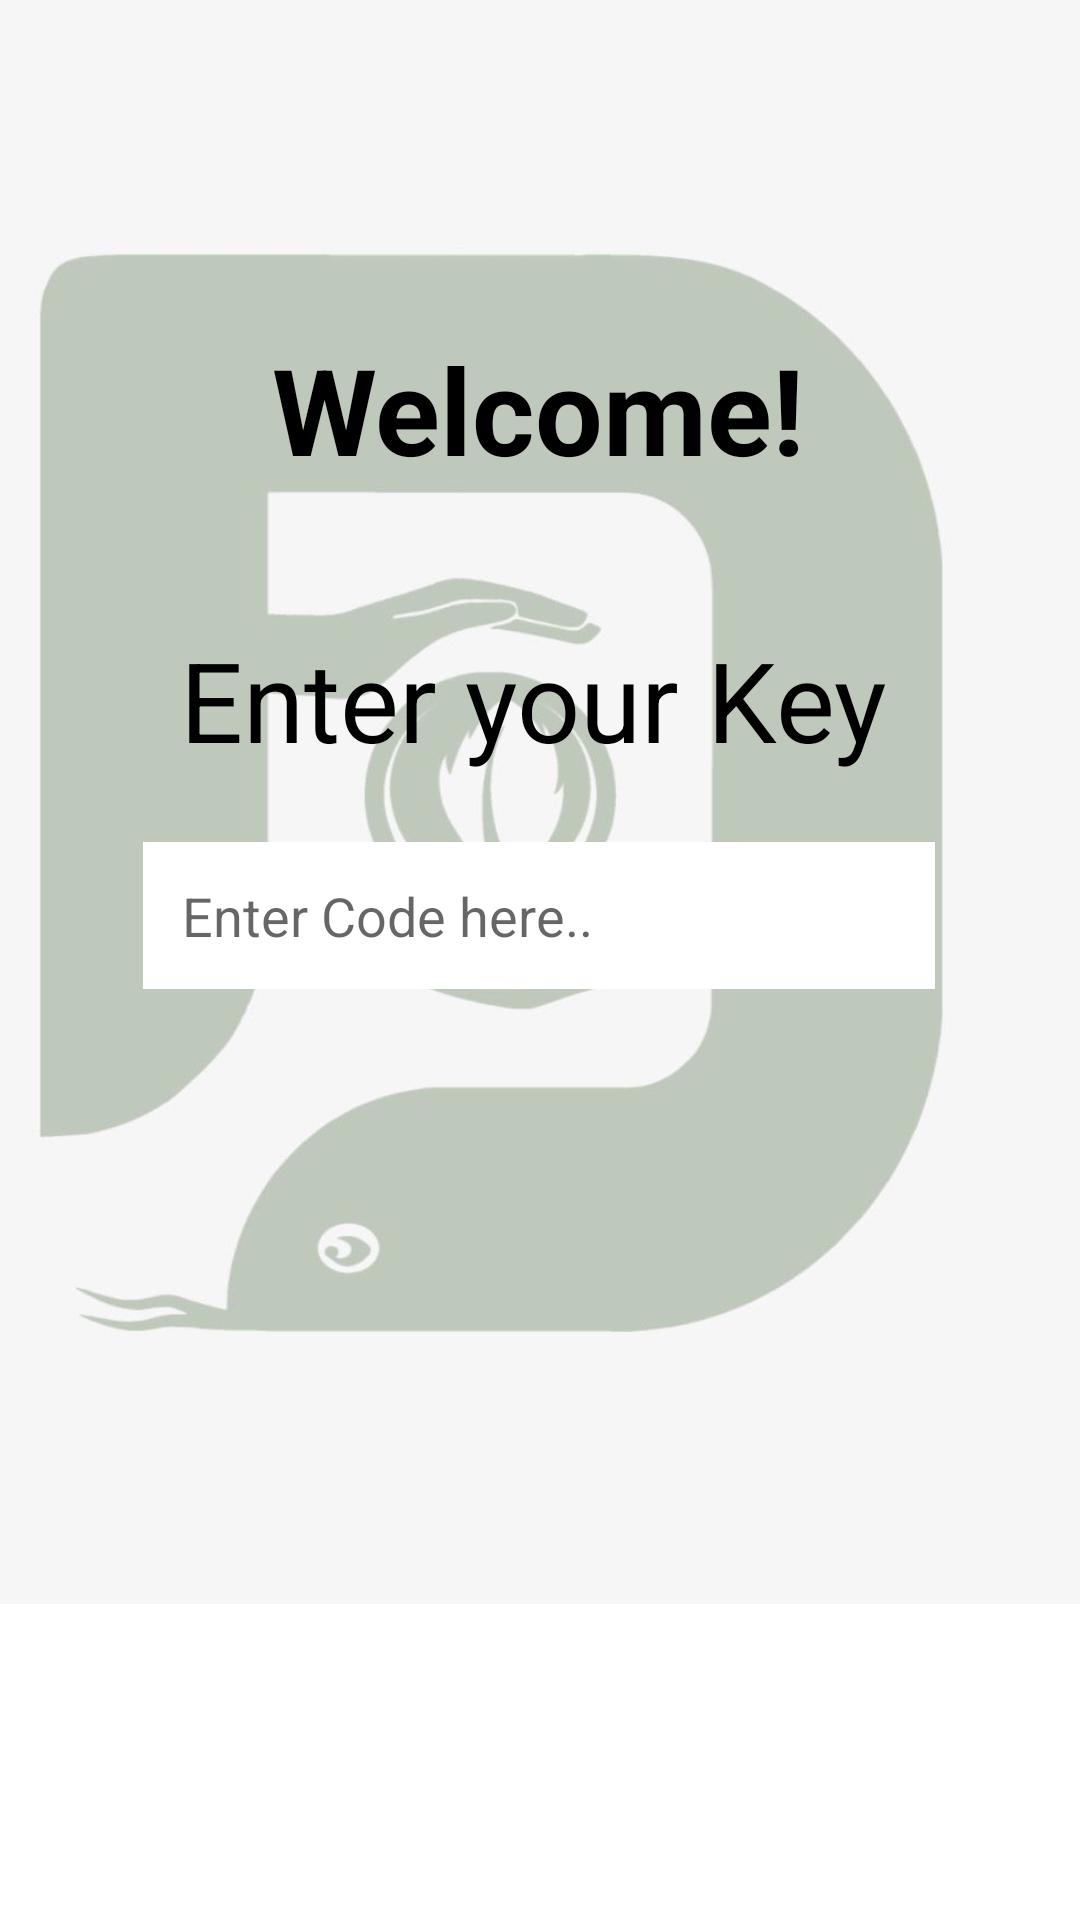

Here is an Android app screen rendered from its layout file. Give the layout XML and the strings, colors and styles it references.
<!-- AndroidManifest.xml: application theme Theme.Snake -->
<!-- res/layout/activity_welcome.xml -->
<?xml version="1.0" encoding="utf-8"?>
<androidx.constraintlayout.widget.ConstraintLayout xmlns:android="http://schemas.android.com/apk/res/android"
    xmlns:app="http://schemas.android.com/apk/res-auto"
    xmlns:tools="http://schemas.android.com/tools"
    android:layout_width="match_parent"
    android:layout_height="match_parent"
    tools:context=".welcome">

    <ImageView
        android:id="@+id/imageView8"
        android:layout_width="429dp"
        android:layout_height="877dp"
        android:layout_marginStart="112dp"
        android:layout_marginTop="215dp"
        android:layout_marginEnd="113dp"
        android:layout_marginBottom="340dp"
        app:layout_constraintBottom_toBottomOf="parent"
        app:layout_constraintEnd_toEndOf="parent"
        app:layout_constraintHorizontal_bias="0.555"
        app:layout_constraintStart_toStartOf="parent"
        app:layout_constraintTop_toTopOf="parent"
        app:layout_constraintVertical_bias="0.512"
        app:srcCompat="@drawable/background"
        />

    <TextView
        android:id="@+id/textView5"
        android:layout_width="wrap_content"
        android:layout_height="wrap_content"
        android:text="Enter your Key"
        android:textColor="@color/black"
        android:textSize="37sp"
        app:layout_constraintBottom_toBottomOf="parent"
        app:layout_constraintEnd_toEndOf="parent"
        app:layout_constraintHorizontal_bias="0.483"
        app:layout_constraintStart_toStartOf="parent"
        app:layout_constraintTop_toTopOf="parent"
        app:layout_constraintVertical_bias="0.353" />

    <TextView
        android:id="@+id/textView4"
        android:layout_width="wrap_content"
        android:layout_height="wrap_content"
        android:text="Welcome!"
        android:textColor="@color/black"
        android:textSize="40sp"
        android:textStyle="bold"
        app:layout_constraintBottom_toBottomOf="parent"
        app:layout_constraintEnd_toEndOf="parent"
        app:layout_constraintHorizontal_bias="0.497"
        app:layout_constraintStart_toStartOf="parent"
        app:layout_constraintTop_toTopOf="parent"
        app:layout_constraintVertical_bias="0.187" />

    <EditText
        android:id="@+id/loginkey"
        android:layout_width="264dp"
        android:layout_height="49dp"
        android:ems="10"
        android:inputType="textPersonName"
        android:hint="   Enter Code here.."
        android:background="@color/white"
        app:layout_constraintBottom_toBottomOf="parent"
        app:layout_constraintEnd_toEndOf="parent"
        app:layout_constraintHorizontal_bias="0.496"
        app:layout_constraintStart_toStartOf="parent"
        app:layout_constraintTop_toTopOf="parent"
        app:layout_constraintVertical_bias="0.475" />

    <ImageView
        android:id="@+id/loginbtn"
        android:layout_width="79dp"
        android:layout_height="77dp"
        app:layout_constraintBottom_toBottomOf="parent"
        app:layout_constraintEnd_toEndOf="parent"
        app:layout_constraintStart_toStartOf="parent"
        app:layout_constraintTop_toTopOf="parent"
        app:layout_constraintVertical_bias="0.622"
        app:srcCompat="@drawable/neext" />
</androidx.constraintlayout.widget.ConstraintLayout>
<!-- resources referenced by this layout -->
<resources>
  <color name="black">#FF000000</color>
  <color name="white">#FFFFFFFF</color>
  <!-- drawable background: jpeg bitmap (drawable, 37487 bytes) -->
  <style name="Theme.Snake" parent="Theme.MaterialComponents.DayNight.DarkActionBar">
          
          <item name="colorPrimary">@color/purple_500</item>
          <item name="colorPrimaryVariant">@color/purple_700</item>
          <item name="colorOnPrimary">@color/white</item>
          
          <item name="colorSecondary">@color/teal_200</item>
          <item name="colorSecondaryVariant">@color/teal_700</item>
          <item name="colorOnSecondary">@color/black</item>
          
          <item name="android:statusBarColor">?attr/colorPrimaryVariant</item>
          
          <item name="android:windowAnimationStyle">@style/ActivityAnim</item>
      </style>
  <color name="purple_500">#FF6200EE</color>
  <color name="purple_700">#FF3700B3</color>
  <color name="teal_200">#FF03DAC5</color>
  <color name="teal_700">#FF018786</color>
  <style name="ActivityAnim" parent="@android:style/Animation.Activity">
           <item name="android:activityOpenEnterAnimation">@anim/slide_in</item>
          <item name="android:activityCloseEnterAnimation">@anim/slide_in</item>
          <item name="android:activityOpenExitAnimation">@anim/slide_out</item>
          <item name="android:activityCloseExitAnimation">@anim/slide_out</item>
      </style>
</resources>
